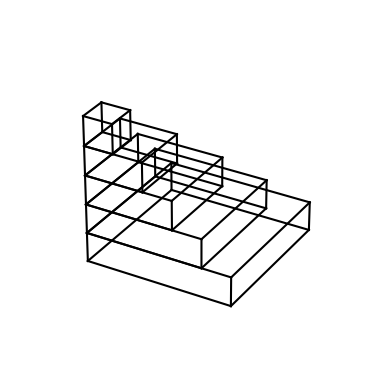

Here is the Python script that generated this plot: (Note: this script raises an exception after producing the figure.)
import matplotlib.pyplot as plt
import numpy as np

fig, ax = plt.subplots(subplot_kw={'projection': '3d'})

for i in range(1, 6):
    vertices = np.array([
        [0, 0, i-1],
        [i, 0, i-1],
        [i, i, i-1],
        [0, i, i-1],
        [0, 0, i],
        [i, 0, i],
        [i, i, i],
        [0, i, i]
    ])

    edges = np.array([
        [0, 1],
        [1, 2],
        [2, 3],
        [3, 0],
        [4, 5],
        [5, 6],
        [6, 7],
        [7, 4],
        [0, 4],
        [1, 5],
        [2, 6],
        [3, 7]
    ])

    for edge in edges:
        ax.plot(vertices[edge, 0], vertices[edge, 1], vertices[edge, 2], color='black')

ax.set_xlim(-1, 6)
ax.set_ylim(-1, 6)
ax.set_zlim(0, 6)

# set the unit length of x and y be the same
ax.set_aspect("equal")

# invert the z-axis
ax.invert_zaxis()

# turn off axis
ax.axis('off')


plt.savefig('/mnt/c/Users/<user>/Desktop/wujiaqi_personal_files/notes/images/calculusNotes_figure_5.svg', format='svg', bbox_inches='tight', pad_inches=0)
